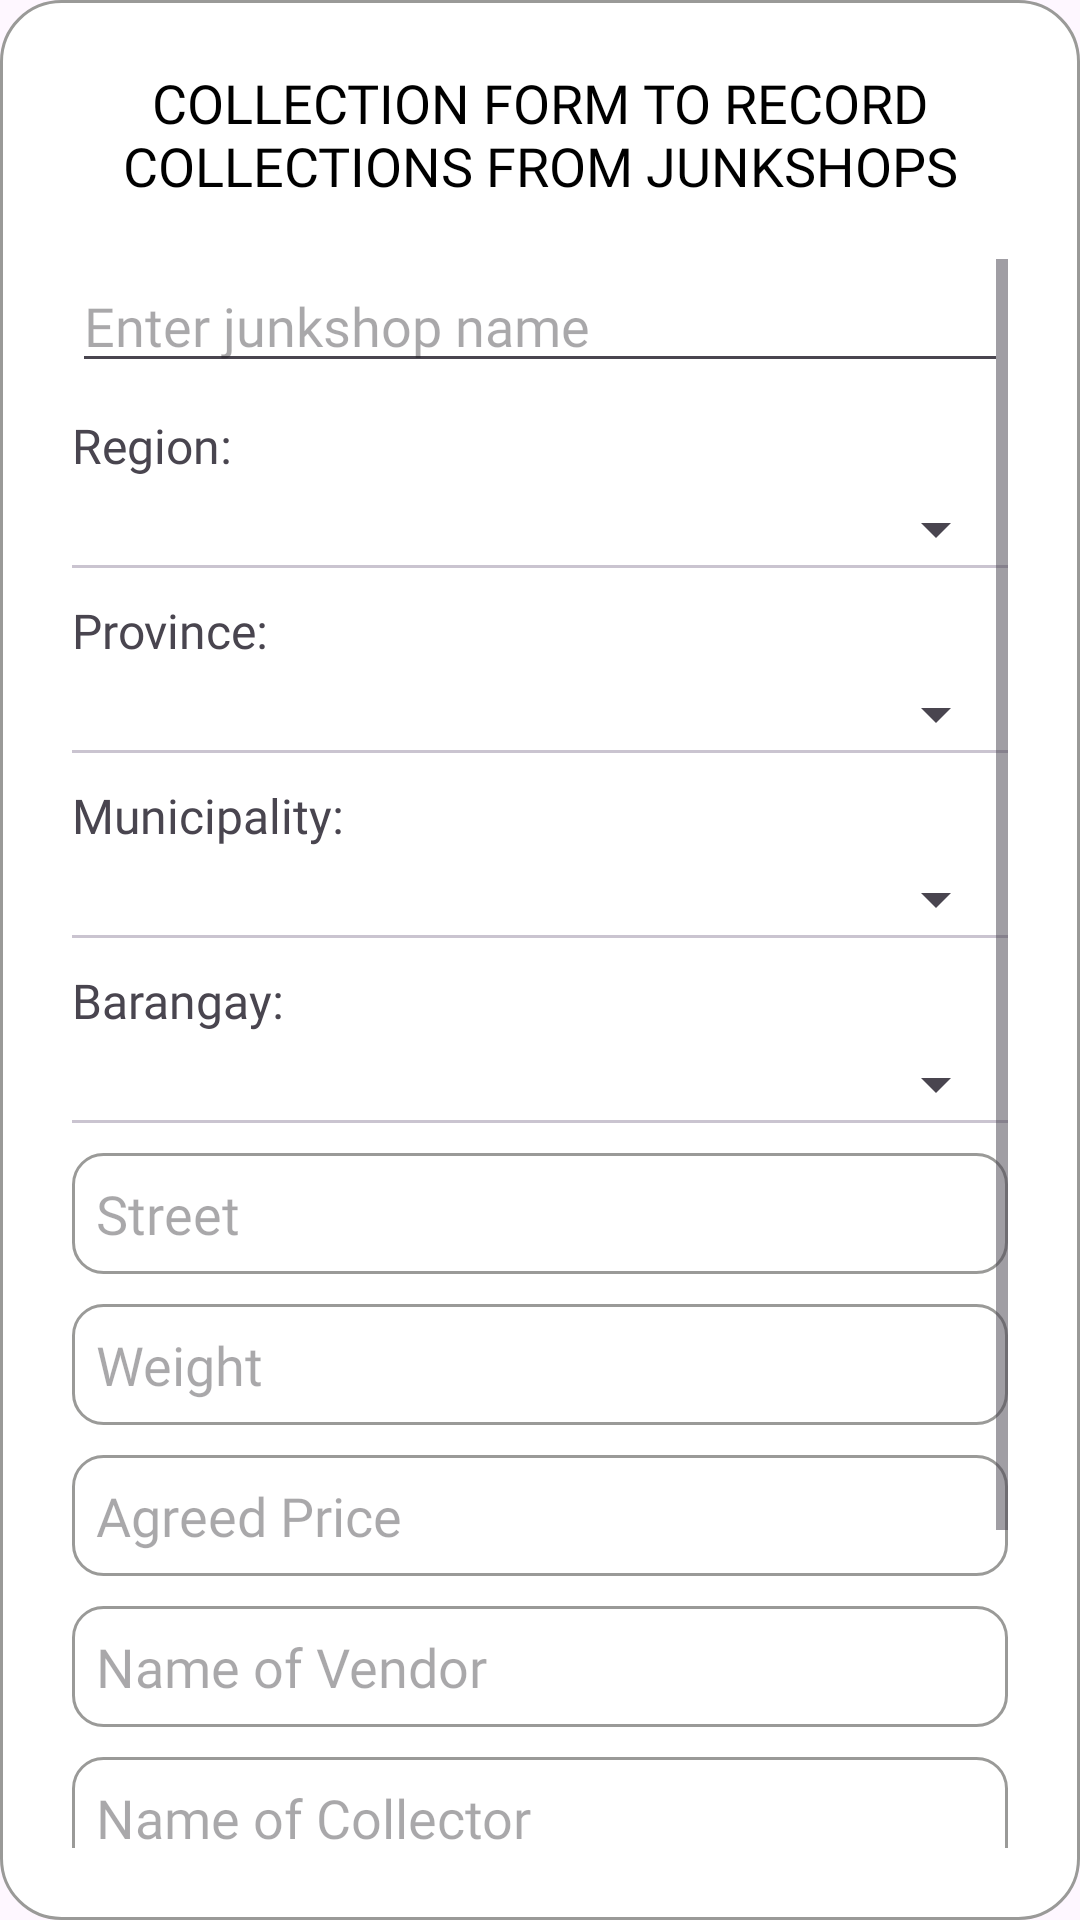

Reconstruct the res/layout file that produces this screen, plus the resources it refers to.
<!-- AndroidManifest.xml: application theme Theme.GBSCollectionForm -->
<!-- res/layout/fragment_junkshops_form.xml -->
<?xml version="1.0" encoding="utf-8"?>
<LinearLayout
    xmlns:android="http://schemas.android.com/apk/res/android"
    android:orientation="vertical"
    android:background="@drawable/background_form"
    android:layout_width="match_parent"
    android:layout_height="match_parent"
    android:layout_margin="20dp"
    android:paddingLeft="16dp"
    android:paddingRight="16dp"
    android:paddingBottom="16dp">

    <TextView
        android:background="@color/white"
        android:paddingLeft="6dp"
        android:paddingRight="6dp"
        android:paddingBottom="6dp"
        android:paddingTop="20dp"
        android:layout_marginBottom="5dp"
        android:layout_width="wrap_content"
        android:layout_height="wrap_content"
        android:fontFamily="@font/cabalbold"
        android:textColor="@color/black"
        android:text="COLLECTION FORM TO RECORD COLLECTIONS FROM JUNKSHOPS"
        android:textAlignment="center"
        android:textSize="18sp" />

    <ScrollView
        android:layout_width="match_parent"
        android:layout_height="match_parent"
        android:padding="8dp">

        <LinearLayout
            android:orientation="vertical"
            android:layout_width="match_parent"
            android:layout_height="wrap_content">

            <AutoCompleteTextView
                android:fontFamily="@font/cabal"
                android:id="@+id/junkshopAutoComplete"
                android:layout_width="match_parent"
                android:layout_height="wrap_content"
                android:hint="Enter junkshop name" />


            

            <TextView
                android:fontFamily="@font/cabalbold"
                android:layout_width="match_parent"
                android:layout_height="wrap_content"
                android:text="Region:"
                android:textSize="16sp"
                android:layout_marginTop="10dp" />

            <Spinner
                android:padding="5dp"
                android:id="@+id/spinnerRegion"
                android:layout_width="match_parent"
                android:layout_height="wrap_content"
                android:layout_marginTop="5dp" />

            <com.google.android.material.divider.MaterialDivider
                android:layout_width="match_parent"
                android:layout_height="match_parent"/>

            <TextView
                android:fontFamily="@font/cabalbold"
                android:layout_width="match_parent"
                android:layout_height="wrap_content"
                android:text="Province:"
                android:textSize="16sp"
                android:layout_marginTop="10dp" />

            <Spinner
                android:padding="5dp"
                android:id="@+id/spinnerProvince"
                android:layout_width="match_parent"
                android:layout_height="wrap_content"
                android:layout_marginTop="5dp" />

            <com.google.android.material.divider.MaterialDivider
                android:layout_width="match_parent"
                android:layout_height="match_parent"/>

            <TextView
                android:fontFamily="@font/cabalbold"
                android:layout_width="match_parent"
                android:layout_height="wrap_content"
                android:text="Municipality:"
                android:textSize="16sp"
                android:layout_marginTop="10dp" />

            <Spinner
                android:padding="5dp"
                android:id="@+id/spinnerMunicipality"
                android:layout_width="match_parent"
                android:layout_height="wrap_content"
                android:layout_marginTop="5dp" />

            <com.google.android.material.divider.MaterialDivider
                android:layout_width="match_parent"
                android:layout_height="match_parent"/>

            <TextView
                android:fontFamily="@font/cabalbold"
                android:layout_width="match_parent"
                android:layout_height="wrap_content"
                android:text="Barangay:"
                android:textSize="16sp"
                android:layout_marginTop="10dp" />

            <Spinner
                android:padding="5dp"
                android:id="@+id/spinnerBarangay"
                android:layout_width="match_parent"
                android:layout_height="wrap_content"
                android:layout_marginTop="5dp" />

            <com.google.android.material.divider.MaterialDivider
                android:layout_width="match_parent"
                android:layout_height="match_parent"/>

            <EditText
                android:fontFamily="@font/cabal"
                android:id="@+id/street"
                android:padding="8dp"
                android:layout_marginTop="10dp"
                android:background="@drawable/background_input_field"
                android:layout_width="match_parent"
                android:layout_height="wrap_content"
                android:hint="Street"/>

            <EditText
                android:fontFamily="@font/cabal"
                android:id="@+id/qty"
                android:padding="8dp"
                android:inputType="numberDecimal"
                android:layout_marginTop="10dp"
                android:background="@drawable/background_input_field"
                android:layout_width="match_parent"
                android:layout_height="wrap_content"
                android:hint="Weight"/>

            <EditText
                android:fontFamily="@font/cabal"
                android:id="@+id/agreed_price"
                android:padding="8dp"
                android:inputType="numberDecimal"
                android:layout_marginTop="10dp"
                android:background="@drawable/background_input_field"
                android:layout_width="match_parent"
                android:layout_height="wrap_content"
                android:hint="Agreed Price"/>

            <EditText
                android:fontFamily="@font/cabal"
                android:id="@+id/vendor"
                android:padding="8dp"
                android:layout_marginTop="10dp"
                android:background="@drawable/background_input_field"
                android:layout_width="match_parent"
                android:layout_height="wrap_content"
                android:hint="Name of Vendor"/>


            <EditText
                android:fontFamily="@font/cabal"
                android:id="@+id/collector"
                android:padding="8dp"
                android:layout_marginTop="10dp"
                android:background="@drawable/background_input_field"
                android:layout_width="match_parent"
                android:layout_height="wrap_content"
                android:hint="Name of Collector"/>

            <TextView
                android:fontFamily="@font/cabalbold"
                android:layout_width="match_parent"
                android:layout_height="wrap_content"
                android:text="Color:"
                android:textSize="16sp"
                android:layout_marginTop="13dp" />

            <Spinner
                android:padding="5dp"
                android:id="@+id/spinnerColor"
                android:layout_width="match_parent"
                android:layout_height="wrap_content"
                android:layout_marginTop="8dp" />

            <Button
                android:fontFamily="@font/cabalbold"
                android:id="@+id/submit_button"
                android:layout_marginTop="20dp"
                android:background="@drawable/background_green_button"
                android:layout_gravity="center"
                android:layout_width="match_parent"
                android:layout_height="match_parent"
                android:text="Submit"/>

        </LinearLayout>


    </ScrollView>


</LinearLayout>
<!-- resources referenced by this layout -->
<resources>
  <color name="black">#FF000000</color>
  <color name="white">#FFFFFFFF</color>
  <!-- drawable background_form (drawable) -->
  <?xml version="1.0" encoding="UTF-8"?>
  <shape xmlns:android="http://schemas.android.com/apk/res/android" android:id="@+id/listview_background_shape">
      <stroke android:width="1dp" android:color="#9a9a98" />
      <padding android:left="2dp"
          android:top="2dp"
          android:right="2dp"
          android:bottom="2dp"/>
      <corners android:radius="20dp" />
      <solid android:color="#ffffff" />
  </shape>
  <!-- drawable background_green_button (drawable) -->
  <?xml version="1.0" encoding="UTF-8"?>
  <shape xmlns:android="http://schemas.android.com/apk/res/android" android:id="@+id/listview_background_shape">
      <stroke android:width="0dp" />
      <padding android:left="0dp"
          android:top="0dp"
          android:right="0dp"
          android:bottom="0dp" />
      <corners android:radius="10dp" />
      <solid android:color="@color/green2" />
  </shape>
  <!-- drawable background_input_field (drawable) -->
  <?xml version="1.0" encoding="UTF-8"?>
  <shape xmlns:android="http://schemas.android.com/apk/res/android" android:id="@+id/listview_background_shape">
      <stroke android:width="1dp" android:color="#9a9a98" />
      <padding android:left="2dp"
          android:top="2dp"
          android:right="2dp"
          android:bottom="2dp"/>
      <corners android:radius="10dp" />
      <solid android:color="#ffffff" />
  </shape>
  <style name="Theme.GBSCollectionForm" parent="Base.Theme.GBSCollectionForm" />
  <color name="green2">#459409</color>
  <style name="Base.Theme.GBSCollectionForm" parent="Theme.Material3.DayNight.NoActionBar">
          
          <item name="colorPrimaryDark">@color/black</item>
          
      </style>
</resources>
